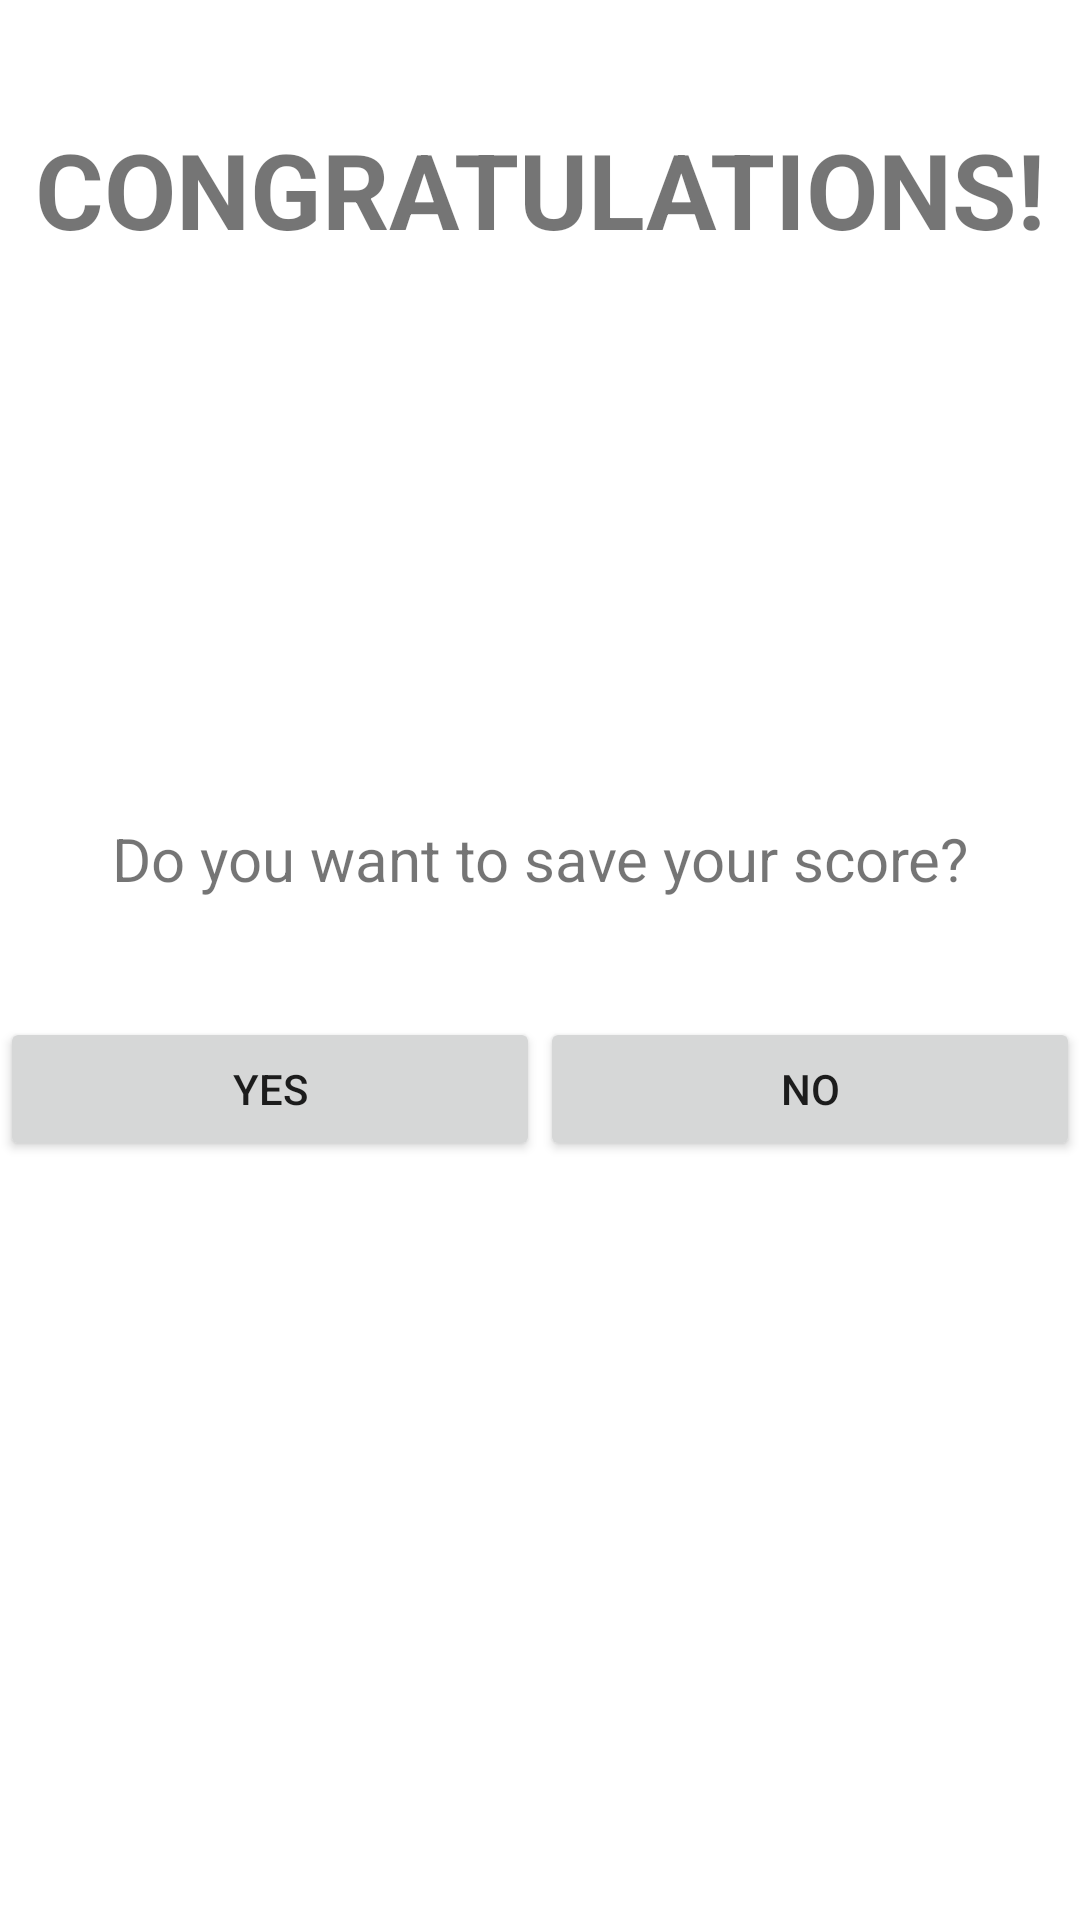

Here is an Android app screen rendered from its layout file. Give the layout XML and the strings, colors and styles it references.
<!-- AndroidManifest.xml: application theme Theme.FirebaseQuiz -->
<!-- res/layout/activity_endgame.xml -->
<?xml version="1.0" encoding="utf-8"?>
<androidx.constraintlayout.widget.ConstraintLayout
    xmlns:android="http://schemas.android.com/apk/res/android"
    xmlns:app="http://schemas.android.com/apk/res-auto"
    xmlns:tools="http://schemas.android.com/tools"
    android:layout_width="match_parent"
    android:layout_height="match_parent"
    tools:context=".EndGameActivity"
    android:layout_margin="10dp">

    <TextView
        android:id="@+id/CongratsTextView"
        android:layout_width="match_parent"
        android:layout_height="wrap_content"
        android:gravity="center"
        android:text="CONGRATULATIONS!"
        android:textSize="35sp"
        android:textStyle="bold"
        app:layout_constraintBottom_toTopOf="@id/FinalScoreTextView"
        app:layout_constraintEnd_toEndOf="parent"
        app:layout_constraintStart_toStartOf="parent"
        app:layout_constraintTop_toTopOf="parent" />

    <TextView
        android:id="@+id/FinalScoreTextView"
        android:layout_width="match_parent"
        android:layout_height="wrap_content"
        app:layout_constraintTop_toBottomOf="@id/CongratsTextView"
        app:layout_constraintBottom_toTopOf="@id/FinalTimeTextView"
        app:layout_constraintEnd_toEndOf="parent"
        app:layout_constraintStart_toStartOf="parent"
        android:textStyle="bold"
        android:textSize="25sp"
        android:gravity="center"/>

    <TextView
        android:id="@+id/FinalTimeTextView"
        android:layout_width="match_parent"
        android:layout_height="wrap_content"
        app:layout_constraintTop_toBottomOf="@id/FinalScoreTextView"
        app:layout_constraintBottom_toTopOf="@id/SaveTextView"
        app:layout_constraintEnd_toEndOf="parent"
        app:layout_constraintStart_toStartOf="parent"
        android:textStyle="bold"
        android:textSize="25sp"
        android:gravity="center"/>

    <TextView
        android:id="@+id/SaveTextView"
        android:layout_width="match_parent"
        android:layout_height="wrap_content"
        app:layout_constraintTop_toBottomOf="@id/FinalTimeTextView"
        app:layout_constraintBottom_toTopOf="@id/LinearLayout"
        app:layout_constraintEnd_toEndOf="parent"
        app:layout_constraintStart_toStartOf="parent"
        android:textSize="20sp"
        android:gravity="center"
        android:text="Do you want to save your score?"/>

    <LinearLayout
        android:id="@+id/LinearLayout"
        android:layout_width="match_parent"
        android:layout_height="wrap_content"
        app:layout_constraintBottom_toBottomOf="parent"
        app:layout_constraintTop_toBottomOf="@id/CongratsTextView"
        android:orientation="horizontal">
        <Button
        android:id="@+id/YesButton"
            android:layout_width="0dp"
            android:layout_weight=".50"
            android:layout_height="wrap_content"
        android:text="Yes"/>

        <Button
            android:id="@+id/NoButton"
            android:layout_width="0dp"
            android:layout_weight=".50"
            android:layout_height="wrap_content"
            android:text="No"/>
    </LinearLayout>

</androidx.constraintlayout.widget.ConstraintLayout>
<!-- resources referenced by this layout -->
<resources>
  <style name="Theme.FirebaseQuiz" parent="Theme.MaterialComponents.DayNight.DarkActionBar">
          
          <item name="colorPrimary">@color/purple_500</item>
          <item name="colorPrimaryVariant">@color/purple_700</item>
          <item name="colorOnPrimary">@color/white</item>
          
          <item name="colorSecondary">@color/teal_200</item>
          <item name="colorSecondaryVariant">@color/teal_700</item>
          <item name="colorOnSecondary">@color/black</item>
          
          <item name="android:statusBarColor" tools:targetApi="l">?attr/colorPrimaryVariant</item>
          
      </style>
  <!-- not gathered from this repository: default colours our renderer supplied (Android Studio template values) -->
  <color name="purple_500">#FF6200EE</color>
  <color name="purple_700">#FF3700B3</color>
  <color name="teal_200">#FF03DAC5</color>
  <color name="teal_700">#FF018786</color>
  <color name="black">#FF000000</color>
  <color name="white">#FFFFFFFF</color>
</resources>
